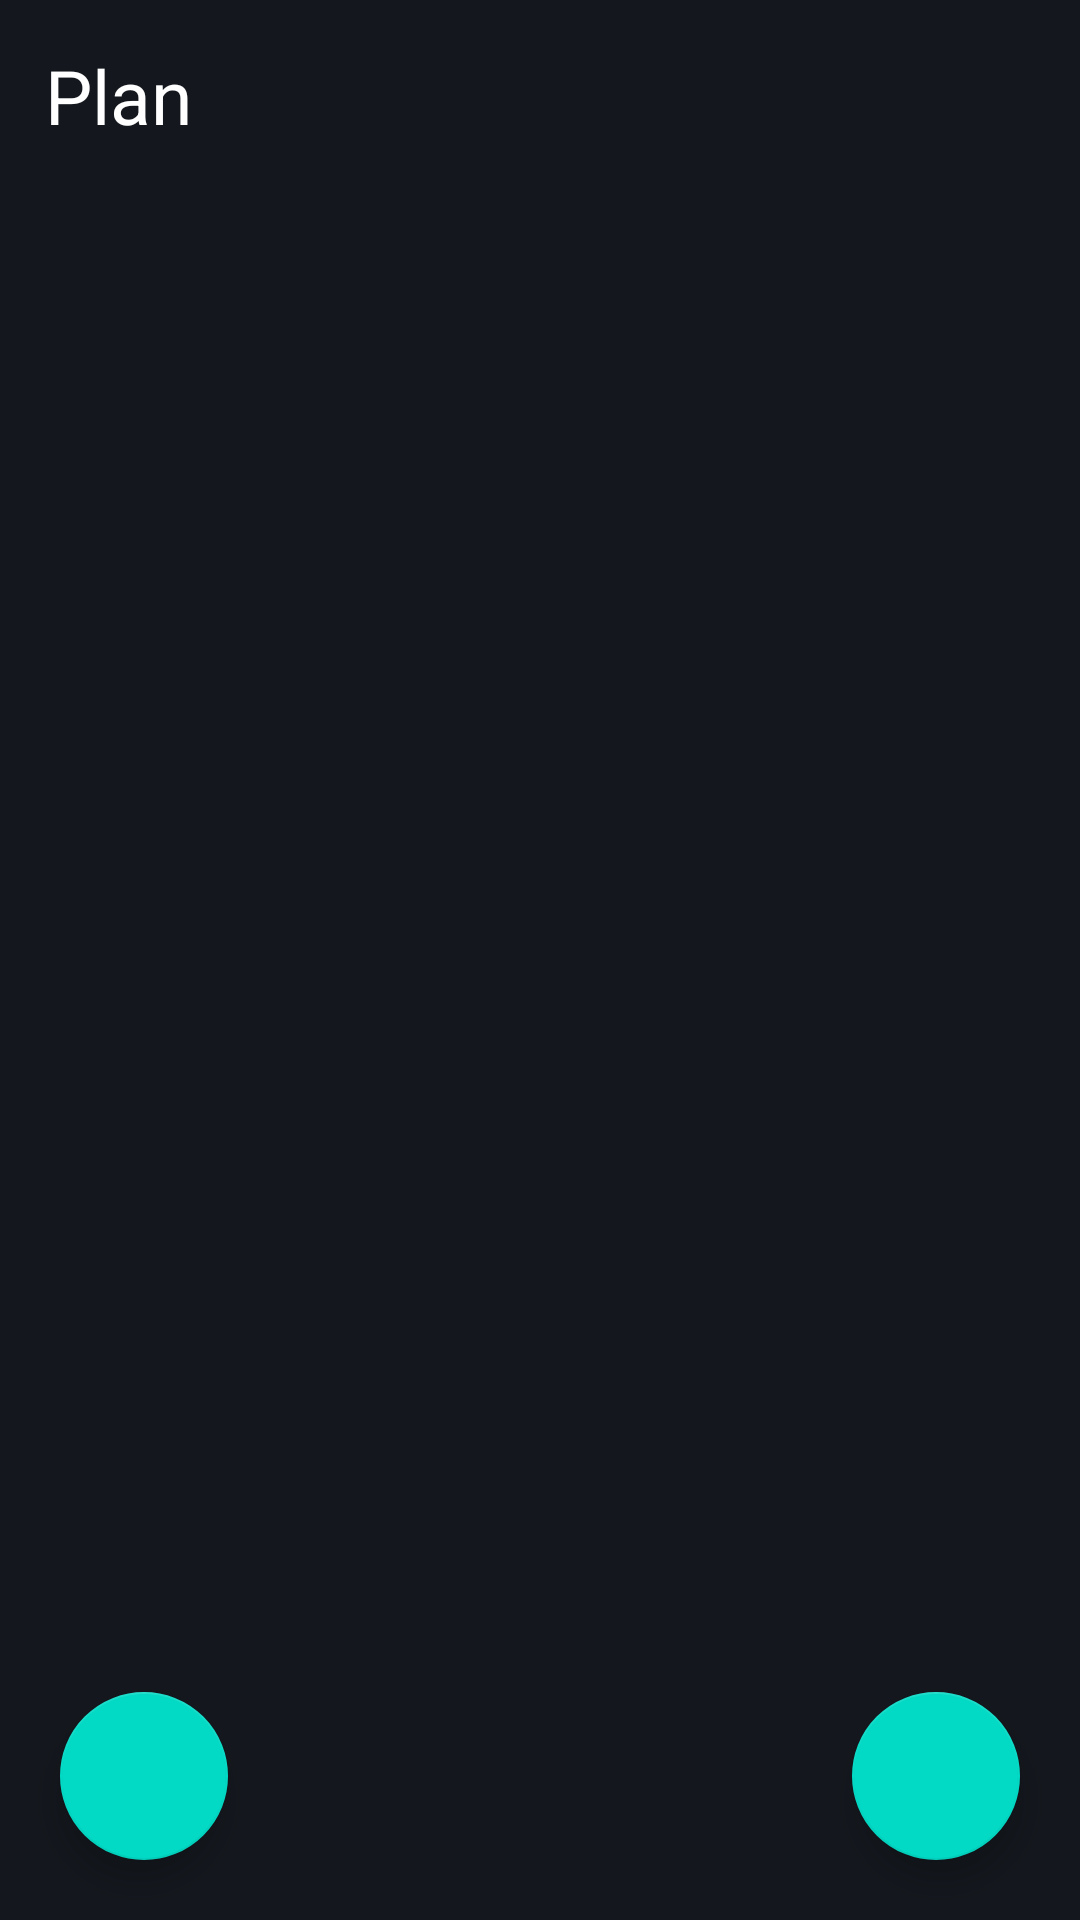

Reconstruct the res/layout file that produces this screen, plus the resources it refers to.
<!-- AndroidManifest.xml: application theme Theme.MyFitness -->
<!-- res/layout/fragment_plan.xml -->
<?xml version="1.0" encoding="utf-8"?>
<FrameLayout xmlns:android="http://schemas.android.com/apk/res/android"
    xmlns:tools="http://schemas.android.com/tools"
    android:layout_width="match_parent"
    android:layout_height="match_parent"
    android:background="@color/bg_dark"
    tools:context=".fragments.PlanFragment">

    <TextView
        android:id="@+id/id_test"
        android:layout_width="match_parent"
        android:layout_height="match_parent"
        android:padding="15dp"
        android:text="@string/plan"
        android:textColor="@color/white"
        android:textSize="25dp" />

    <com.google.android.material.floatingactionbutton.FloatingActionButton
        android:id="@+id/id_fragment_profile_add_program"
        android:layout_width="wrap_content"
        android:layout_height="wrap_content"
        android:layout_gravity="bottom|end"
        android:layout_margin="20dp"
        android:contentDescription="@string/generate"
        android:src="@drawable/ic_baseline_playlist_add_24" />

    <com.google.android.material.floatingactionbutton.FloatingActionButton
        android:id="@+id/id_pregledaj_dnevni_plan"
        android:layout_width="wrap_content"
        android:layout_height="wrap_content"
        android:layout_gravity="bottom"
        android:layout_margin="20dp"
        android:contentDescription="@string/generate"
        android:src="@drawable/ic_baseline_fitness_center_24" />

    <androidx.recyclerview.widget.RecyclerView
        android:id="@+id/rv_plan_main"
        android:layout_width="match_parent"
        android:layout_height="621dp"
        android:layout_gravity="center" />

</FrameLayout>
<!-- resources referenced by this layout -->
<resources>
  <color name="bg_dark">#14181E</color>
  <color name="white">#FFFFFFFF</color>
  <string name="generate">Generiraj trening</string>
  <string name="plan">Plan</string>
  <style name="Theme.MyFitness" parent="Theme.MaterialComponents.DayNight.NoActionBar">
          
          <item name="colorPrimary">@color/bg_dark_2</item>
          <item name="colorPrimaryVariant">@color/purple_700</item>
          <item name="colorOnPrimary">@color/white</item>
          
          <item name="colorSecondary">@color/teal_200</item>
          <item name="colorSecondaryVariant">@color/teal_700</item>
          <item name="colorOnSecondary">@color/black</item>
          
          <item name="android:statusBarColor">?attr/colorPrimaryVariant</item>
          
      </style>
  <color name="bg_dark_2">#262D38</color>
  <color name="purple_700">#FF3700B3</color>
  <color name="teal_200">#FF03DAC5</color>
  <color name="teal_700">#FF018786</color>
  <color name="black">#FF000000</color>
</resources>
